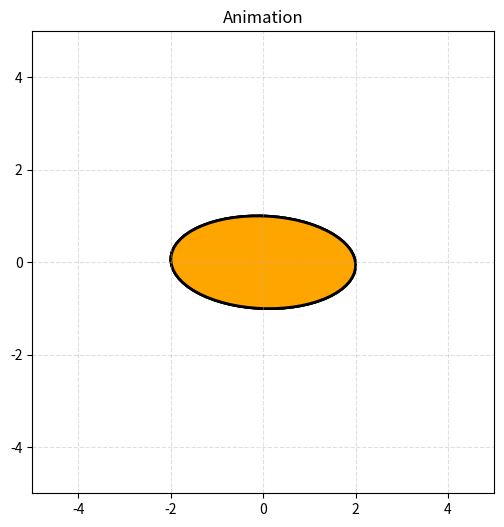

Generate this figure with matplotlib:
import matplotlib.pyplot as plt
import matplotlib.patches as mpatches
from matplotlib import animation
from matplotlib.animation import PillowWriter

FPS = 30
DURATION_SEC = 5
FRAMES = FPS * DURATION_SEC

center = (0.0, 0.0)
width = 4.0
height = 2.0
start_angle = 0.0
angular_speed = 360.0 / DURATION_SEC

fig, ax = plt.subplots(figsize=(6, 6))
ax.set_aspect('equal', adjustable='box')
ax.set_xlim(-5, 5)
ax.set_ylim(-5, 5)
ax.set_title('Animation')

ax.grid(True, linestyle='--', alpha=0.4)

ellipse = mpatches.Ellipse(xy=center, width=width, height=height,
                           angle=start_angle, facecolor='orange',
                           edgecolor='black', lw=2, animated=True)


def init():
    ax.add_patch(ellipse)
    return (ellipse,)


def animate(frame):
    angle = start_angle + angular_speed * (frame / FPS)
    ellipse.angle = angle % 360.0
    return (ellipse,)


anim = animation.FuncAnimation(fig, animate,
                               init_func=init,
                               frames=FRAMES,
                               interval=1000.0 / FPS,
                               blit=True)

output_filename = 'ellipse_rotation.gif'
writer = PillowWriter(fps=FPS)
anim.save(output_filename, writer=writer)

print(f'{output_filename}')
plt.show()
